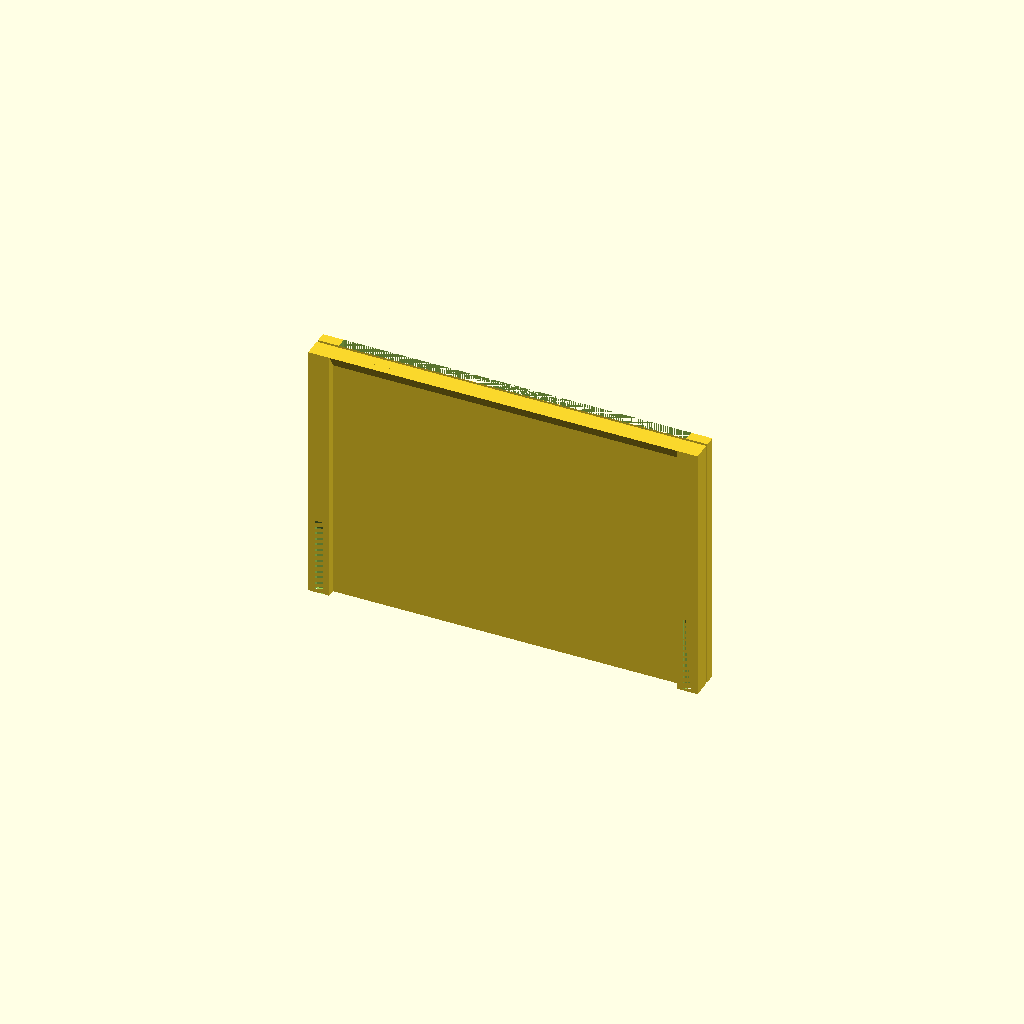
Cell 1: the model at its default parameters.
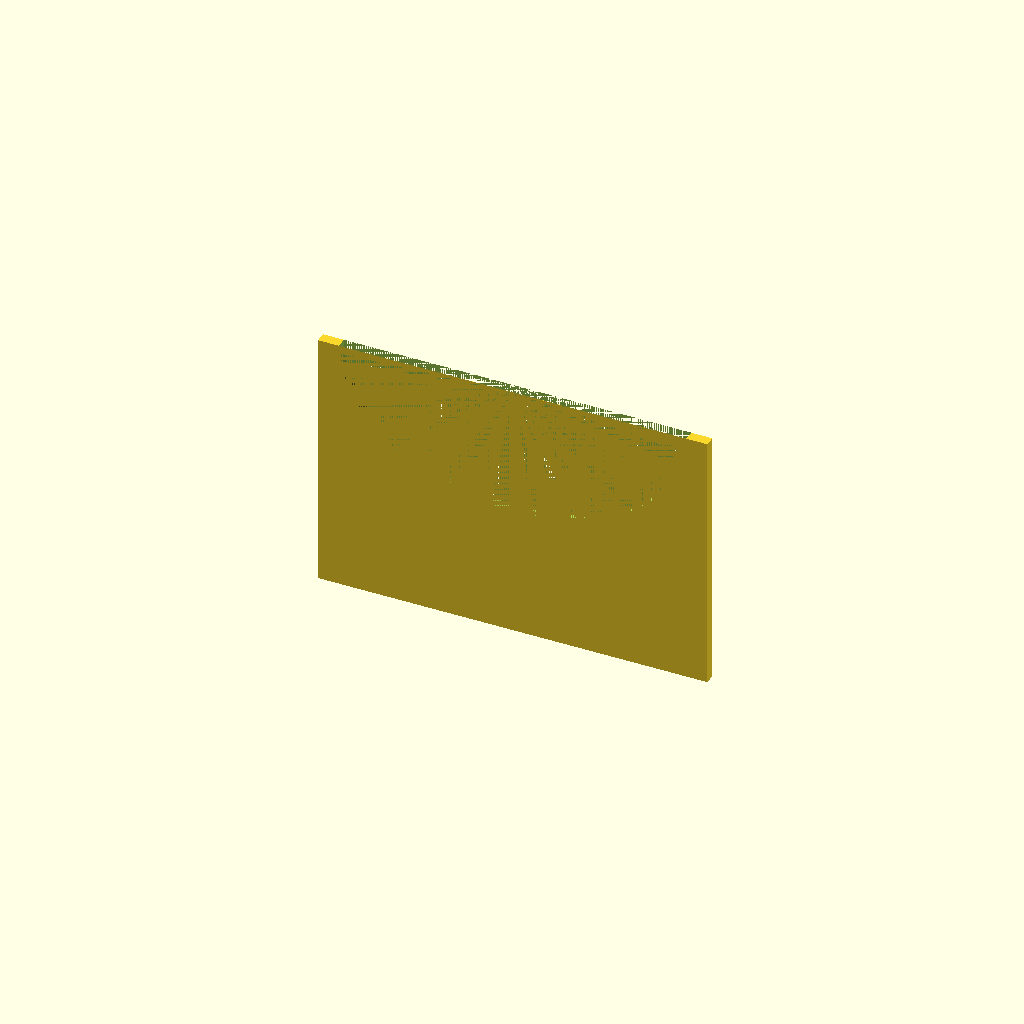
Cell 2: the same model with print_back = false.
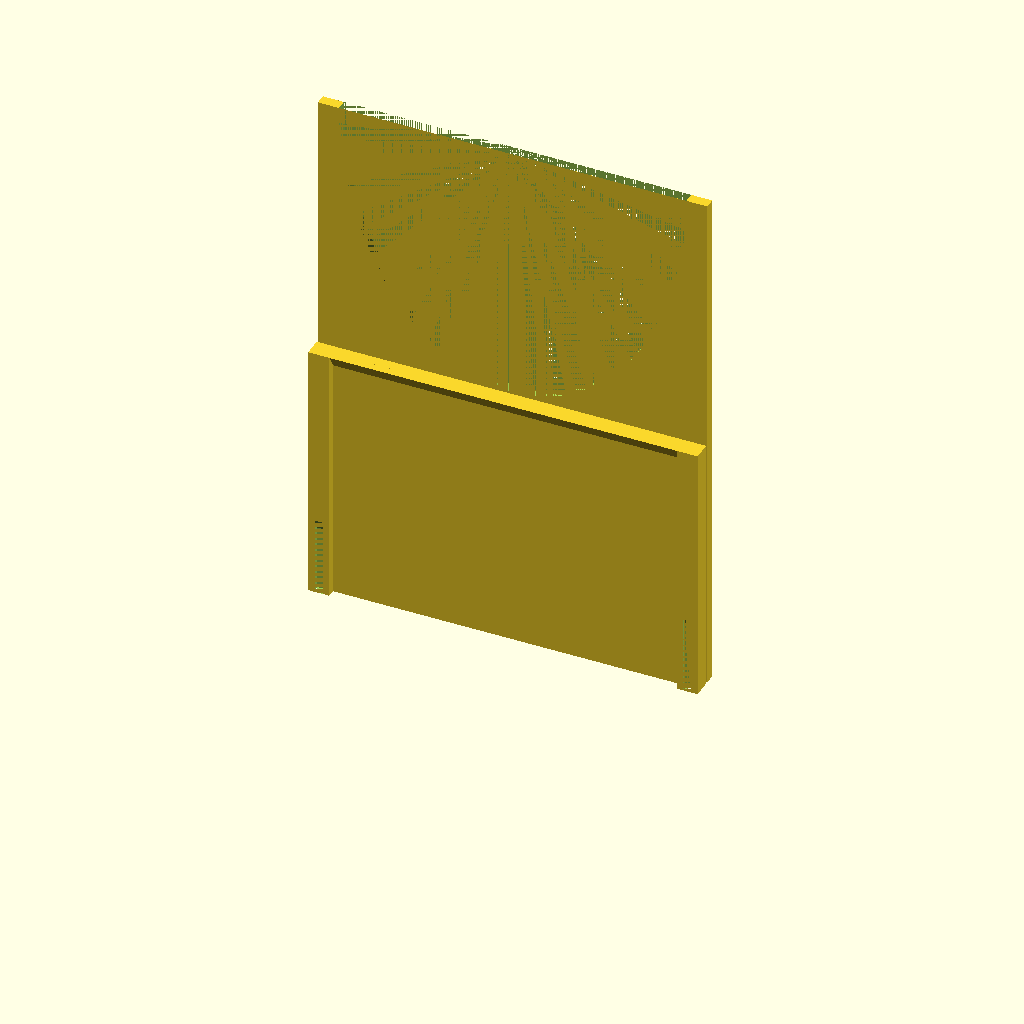
Cell 3: the same model with front_height = 200.
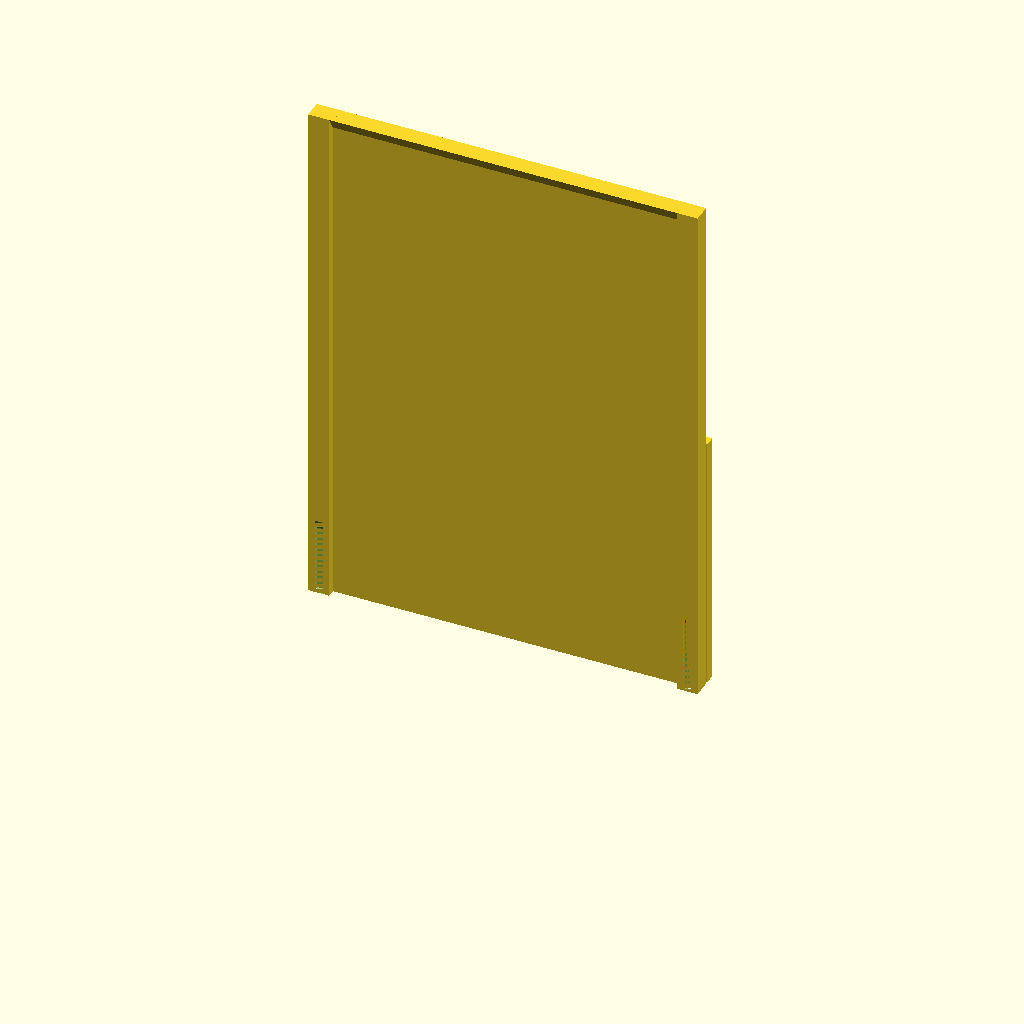
Cell 4: the same model with back_height = 200.
All cells are drawn from one camera (rotation 55°, 0°, 25°, orthographic, colour scheme Cornfield), so only the parameter changes between them.
OpenSCAD source file src/front_and_back.scad:
// Copyright Ian G. Clifton 2026
// Apache 2.0 license
// https://github.com/IanGClifton/modular-paint-stack

// Whether to generate the front piece
print_front = true;
// Whether to generate the back piece
print_back = true;
// mm from 30 to printer max Z dimension
front_height = 100;
// mm thickness of the front piece
front_thickness = 4;
// mm from 30 to printy max Z dimension
back_height = 100;
// mm thickness of the back piece
back_thickness = 4;
// Cutout (0 = none, 1 = oval, 2 = rectangle, 3 = angled rectangle)
cutout_shape_front = 1;
// Cutout (0 = none, 1 = oval, 2 = rectangle, 3 = angled rectangle)
cutout_shape_back = 0;
// mm offset to make the dovetail fit (0.05 = extremely tight, 0.10 = tight)
dovetail_clearance = 0.10;
// Gridfinity units (42mm each) to make the width of the main shelf part 
shelf_gridfinity_unit_width = 3;

include <dovetail.scad>


SHELF_FULL_WIDTH = getShelfFullWidth(shelf_gridfinity_unit_width);
FULL_WIDTH = SHELF_FULL_WIDTH + (2 * SIDE_X);


module front(width, depth, height) {
    union() {
        cube([width, depth, height]);
        translate([DOVETAIL_OFFSET, depth, 0])
            dovetailDefault(inset = dovetail_clearance);
        translate([width - SIDE_X + DOVETAIL_OFFSET, depth, 0])
            dovetailDefault(inset = dovetail_clearance);
    }
}

module back(width, depth, height, includeTopTriangle) {
    union() {
        cube([width, depth, height]);
        translate([0, depth, 0])
            dovetailSlot(height);
        translate([width - SIDE_X, depth, 0])
            dovetailSlot(height);

        if (includeTopTriangle) {
            // Hide the top gap with a triangle
            triangleWidth = width - (2 * SIDE_X);
            triangleHeight = 5;
            points = [
                // Left
                [0, 0, triangleHeight],               // 0 Top front
                [0, DOVETAIL_YDEPTH, triangleHeight], // 1 Top back
                [0, 0, 0],                            // 2 Bottom front
                // Right
                [triangleWidth, 0, triangleHeight],               // 3 Top front
                [triangleWidth, DOVETAIL_YDEPTH, triangleHeight], // 4 Top back
                [triangleWidth, 0, 0],                            // 5 Bottom front
            ];
            faces = [
                [0, 2, 1],    // Left
                [0, 3, 5, 2], // Front
                [4, 1, 2, 5], // Back angle
                [3, 4, 5],    // Right
                [3, 0, 1, 4]  // Top
            ];
            translate([SIDE_X, depth, height - triangleHeight])
                polyhedron(points, faces);
        }
    }
}

module cutoutShape(width, depth, height, shape) {
    if (shape == CUTOUT_SHAPE_OVAL) {
        yScale = height / width;
        rotate([90, 0, 0]) {
            translate([SIDE_X + (width / 2), height, -depth]) {
                scale([1, yScale, 1]) {
                    cylinder(h = depth, r = width/2, center = false, $fn=CIRCLE_RESOLUTION);
                }
            }
        }
    } else if (shape == CUTOUT_SHAPE_RECTANGLE) {
        cutout_height = height / 3;
        translate([SIDE_X, 0, height - cutout_height]) {
            cube([width, depth, cutout_height]);
        }
    } else if (shape == CUTOUT_SHAPE_ANGLED_RECTANGLE) {
        cutout_height = height / 3;
        cutout_inset = width / 8;
        translate([SIDE_X, 0, height - cutout_height]) {
            points = [
                // Front
                [0, 0, cutout_height],        // 0 TL
                [width, 0, cutout_height],    // 1 TR
                [cutout_inset, 0, 0],         // 2 BL
                [width - cutout_inset, 0, 0], // 3 BR
                // Back
                [0, depth, cutout_height],        // 4 TL
                [width, depth, cutout_height],    // 5 TR
                [cutout_inset, depth, 0],         // 6 BL
                [width - cutout_inset, depth, 0], // 7 BR
            ];
            faces = [
                [0, 1, 3, 2], // Front
                [4, 0, 2, 6], // Left
                [4, 6, 7, 5], // Back
                [1, 5, 7, 3], // Right
                [0, 4, 5, 1], // Top
                [2, 3, 7, 6]  // Bottom
            ];
            polyhedron(points, faces);
        }
        
    }
}

module cutoutShapeFront() {
    cutoutShape(
        width = SHELF_FULL_WIDTH,
        depth = front_thickness,
        height = front_height,
        shape = cutout_shape_front
    );
}

module cutoutShapeBack() {
    cutoutShape(
        width = SHELF_FULL_WIDTH,
        depth = back_thickness,
        height = back_height,
        shape = cutout_shape_back
    );
}

translate([-(FULL_WIDTH / 2), 0, 0]) {
    if (print_front) {
        difference() {
            front(
                width = FULL_WIDTH,
                depth = front_thickness,
                height = front_height
            );
            cutoutShapeFront();
        }
    }

    if (print_back) {
        translate([0, -1, 0]) {
            mirror([0, 1,0]) {        
                difference() {
                    back(
                        width = FULL_WIDTH,
                        depth = back_thickness,
                        height = back_height,
                        includeTopTriangle = (cutout_shape_back == CUTOUT_SHAPE_NONE)
                    );
                    cutoutShapeBack();
                }
            }
        }
    }
}
Parameter table extracted from the source (name, type, default, range or options):
print_front: bool, default true
print_back: bool, default true
front_height: number, default 100
front_thickness: number, default 4
back_height: number, default 100
back_thickness: number, default 4
cutout_shape_front: number, default 1
cutout_shape_back: number, default 0
dovetail_clearance: number, default 0.1
shelf_gridfinity_unit_width: number, default 3
